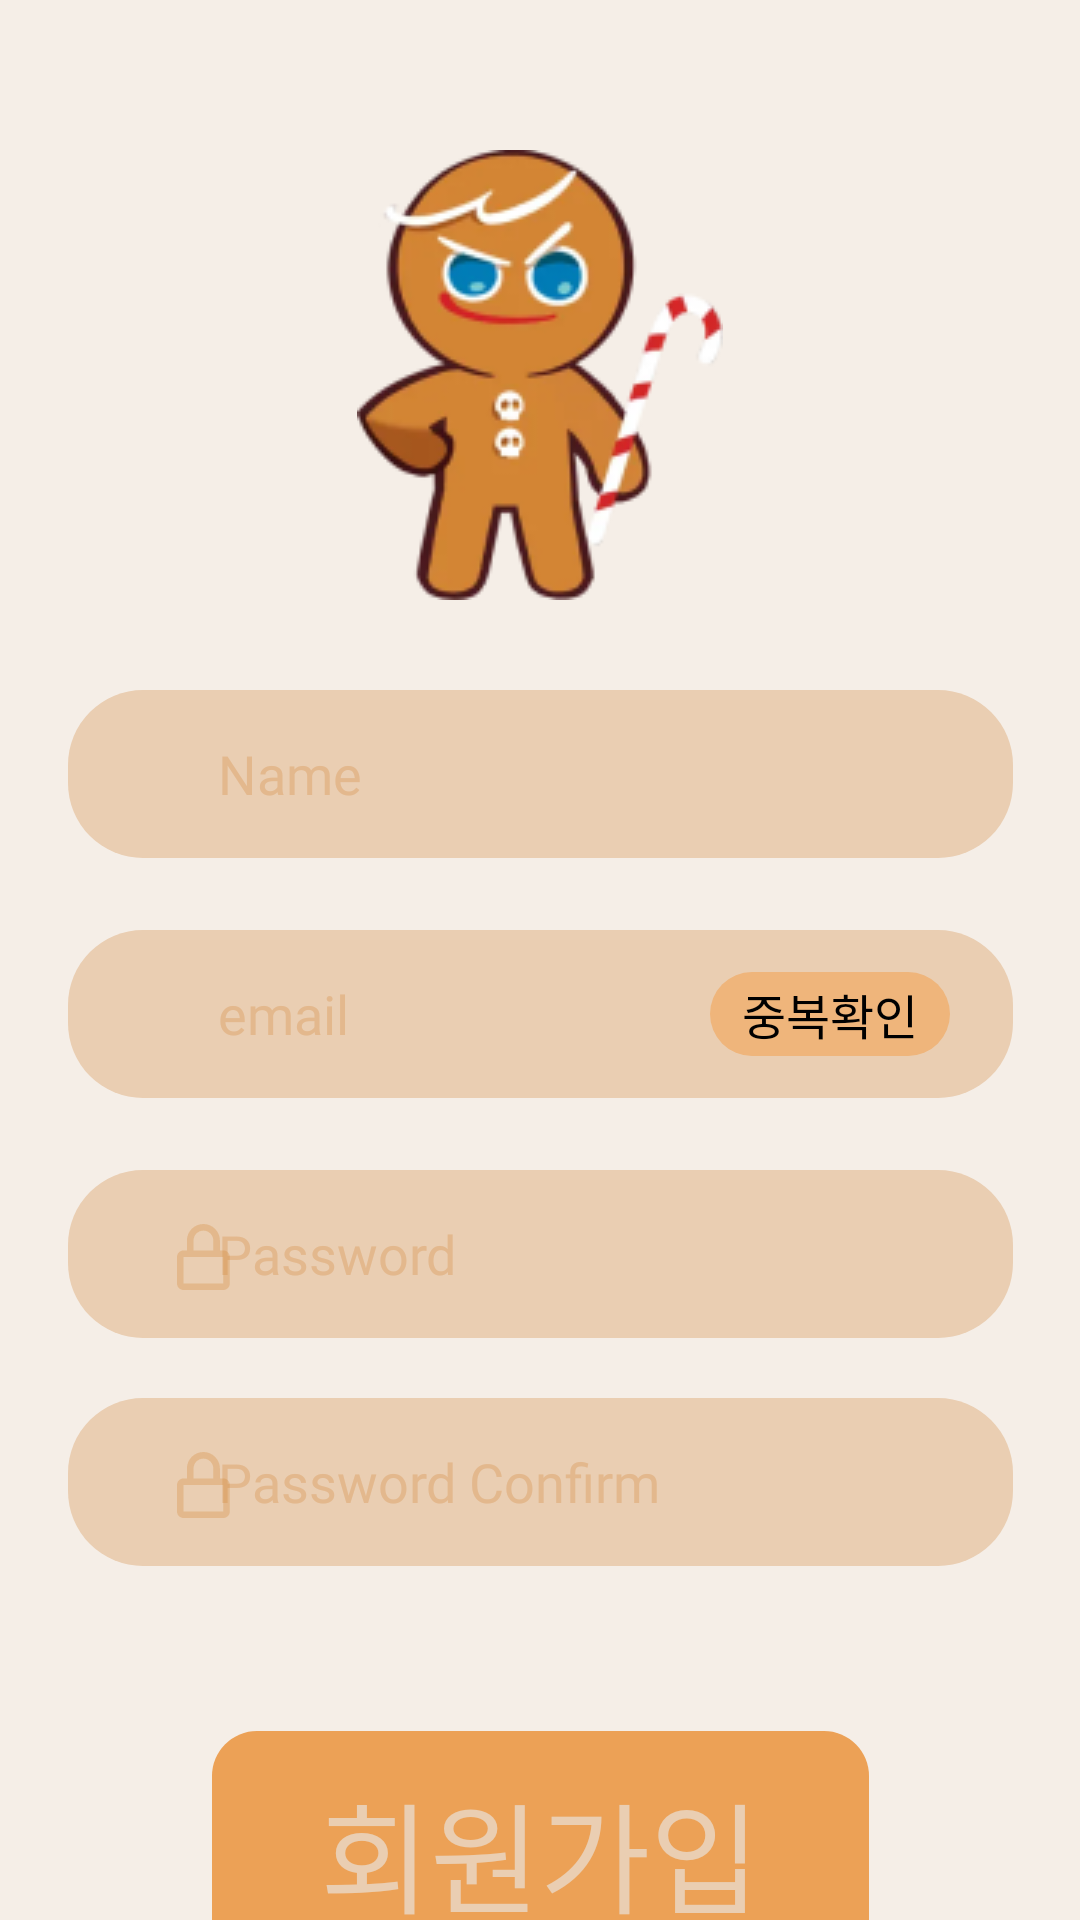

This screen was rendered from an Android layout file. Write that file and the resources it references.
<!-- AndroidManifest.xml: application theme Theme.Fitness -->
<!-- res/layout/fragment_signup.xml -->
<?xml version="1.0" encoding="utf-8"?>
<androidx.constraintlayout.widget.ConstraintLayout xmlns:android="http://schemas.android.com/apk/res/android"
    xmlns:app="http://schemas.android.com/apk/res-auto"
    xmlns:tools="http://schemas.android.com/tools"
    android:layout_width="match_parent"
    android:layout_height="match_parent"
    android:background="#F5EEE7">

    <ImageView
        android:id="@+id/imageView2"
        android:layout_width="match_parent"
        android:layout_height="wrap_content"
        android:layout_marginTop="50dp"
        app:layout_constraintTop_toTopOf="parent"
        app:srcCompat="@drawable/brave_cookie_cookietab"
        tools:layout_editor_absoluteX="0dp" />

    <EditText
        android:id="@+id/editText"
        android:layout_width="315dp"
        android:layout_height="56dp"
        android:layout_marginTop="30dp"
        android:background="@drawable/login_background"
        android:fontFamily="@font/cookierun_regular"
        android:hint="Name"
        android:paddingLeft="50dp"
        android:textColorHint="#E3B88D"
        app:layout_constraintEnd_toEndOf="parent"
        app:layout_constraintStart_toStartOf="parent"
        app:layout_constraintTop_toBottomOf="@+id/imageView2" />

    <EditText
        android:id="@+id/editText2"
        android:layout_width="315dp"
        android:layout_height="56dp"
        android:layout_marginTop="24dp"
        android:background="@drawable/login_background"
        android:fontFamily="@font/cookierun_regular"
        android:hint="email"
        android:paddingLeft="50dp"
        android:textColorHint="#E3B88D"
        app:layout_constraintEnd_toEndOf="parent"
        app:layout_constraintStart_toStartOf="parent"
        app:layout_constraintTop_toBottomOf="@+id/editText" />

    <EditText
        android:id="@+id/editText3"
        android:layout_width="315dp"
        android:layout_height="56dp"
        android:layout_marginTop="24dp"
        android:background="@drawable/login_background"
        android:fontFamily="@font/cookierun_regular"
        android:hint="Password"
        android:paddingLeft="50dp"
        android:textColorHint="#E3B88D"
        app:layout_constraintEnd_toEndOf="parent"
        app:layout_constraintStart_toStartOf="parent"
        app:layout_constraintTop_toBottomOf="@+id/editText2" />

    <EditText
        android:id="@+id/editText4"
        android:layout_width="315dp"
        android:layout_height="56dp"
        android:layout_marginTop="100dp"
        android:background="@drawable/login_background"
        android:fontFamily="@font/cookierun_regular"
        android:hint="Password Confirm"
        android:paddingLeft="50dp"
        android:textColorHint="#E3B88D"
        app:layout_constraintEnd_toEndOf="parent"
        app:layout_constraintStart_toStartOf="parent"
        app:layout_constraintTop_toBottomOf="@+id/editText2" />

    <ImageView
        android:id="@+id/imageView5"
        android:layout_width="wrap_content"
        android:layout_height="wrap_content"
        android:layout_marginTop="408dp"
        app:layout_constraintEnd_toEndOf="parent"
        app:layout_constraintHorizontal_bias="0.173"
        app:layout_constraintStart_toStartOf="parent"
        app:layout_constraintTop_toTopOf="parent"
        app:srcCompat="@drawable/login_pw" />

    <ImageView
        android:id="@+id/imageView6"
        android:layout_width="wrap_content"
        android:layout_height="wrap_content"
        android:layout_marginTop="484dp"
        app:layout_constraintEnd_toEndOf="parent"
        app:layout_constraintHorizontal_bias="0.173"
        app:layout_constraintStart_toStartOf="parent"
        app:layout_constraintTop_toTopOf="parent"
        app:srcCompat="@drawable/login_pw" />

    <View
        android:id="@+id/rectangle_9"
        android:layout_width="219dp"
        android:layout_height="81dp"
        android:layout_alignParentLeft="true"
        android:layout_alignParentTop="true"
        android:layout_marginTop="55dp"
        android:background="@drawable/sign_up"
        app:layout_constraintEnd_toEndOf="parent"
        app:layout_constraintStart_toStartOf="parent"
        app:layout_constraintTop_toBottomOf="@+id/editText4" />

    <TextView
        android:id="@+id/textView"
        android:layout_width="wrap_content"
        android:layout_height="wrap_content"
        android:text="회원가입"
        android:fontFamily="@font/cookierun_regular"
        android:textSize="40sp"
        android:textColor="#EACEB2"
        app:layout_constraintBottom_toBottomOf="@+id/rectangle_9"
        app:layout_constraintEnd_toEndOf="parent"
        app:layout_constraintStart_toStartOf="parent"
        app:layout_constraintTop_toTopOf="@+id/rectangle_9" />

    <View
        android:id="@+id/checking_button"
        android:layout_width="80dp"
        android:layout_height="28dp"
        android:layout_alignParentLeft="true"
        android:layout_alignParentTop="true"
        android:background="@drawable/check"
        app:layout_constraintBottom_toBottomOf="@+id/editText2"
        app:layout_constraintEnd_toEndOf="@+id/editText2"
        app:layout_constraintHorizontal_bias="0.91"
        app:layout_constraintStart_toStartOf="@+id/editText2"
        app:layout_constraintTop_toTopOf="@+id/editText2"
        app:layout_constraintVertical_bias="0.5" />

    <TextView
        android:id="@+id/textView2"
        android:layout_width="wrap_content"
        android:layout_height="wrap_content"
        android:text="중복확인"
        android:fontFamily="@font/cookierun_regular"
        android:textSize="16sp"
        android:textColor="@color/black"
        app:layout_constraintBottom_toBottomOf="@+id/checking_button"
        app:layout_constraintEnd_toEndOf="@+id/checking_button"
        app:layout_constraintStart_toStartOf="@+id/checking_button"
        app:layout_constraintTop_toTopOf="@+id/checking_button" />


</androidx.constraintlayout.widget.ConstraintLayout>
<!-- resources referenced by this layout -->
<resources>
  <color name="black">#FF000000</color>
  <!-- drawable brave_cookie_cookietab: png bitmap (drawable, 21936 bytes) -->
  <!-- drawable check (drawable) -->
  <?xml version="1.0" encoding="utf-8"?>
  <shape xmlns:android="http://schemas.android.com/apk/res/android">
      <solid android:color="#EFB57B" />
      <corners android:radius="25dp"/> 
  </shape>
  <!-- drawable login_background (drawable) -->
  <shape xmlns:android="http://schemas.android.com/apk/res/android">
      <solid android:color="#EACEB2" />
      <corners android:radius="25dp"/> 
  </shape>
  <!-- drawable login_pw (drawable) -->
  <vector xmlns:android="http://schemas.android.com/apk/res/android"
      android:width="18dp"
      android:height="22dp"
      android:viewportWidth="18"
      android:viewportHeight="22">
    <path
        android:pathData="M8.8,2.2C10.613,2.2 12.1,3.687 12.1,5.5V8.8H5.5V5.5C5.5,3.687 6.987,2.2 8.8,2.2ZM14.3,8.8V5.5C14.3,2.473 11.827,0 8.8,0C5.773,0 3.3,2.473 3.3,5.5V8.8H2.2C1.617,8.8 1.057,9.032 0.644,9.444C0.232,9.857 0,10.417 0,11V19.8C0,20.383 0.232,20.943 0.644,21.356C1.057,21.768 1.617,22 2.2,22H15.4C15.983,22 16.543,21.768 16.956,21.356C17.368,20.943 17.6,20.383 17.6,19.8V11C17.6,10.417 17.368,9.857 16.956,9.444C16.543,9.032 15.983,8.8 15.4,8.8H14.3ZM2.2,11H15.4V19.8H2.2V11Z"
        android:fillColor="#D38534"
        android:fillAlpha="0.3"/>
  </vector>
  <!-- drawable sign_up (drawable) -->
  <?xml version="1.0" encoding="utf-8"?>
  <shape xmlns:android="http://schemas.android.com/apk/res/android">
      <solid android:color="#ECA156" />
      <corners android:radius="15dp"/> 
  </shape>
  <style name="Theme.Fitness" parent="Theme.Material3.DayNight.NoActionBar">
          
          <item name="windowNoTitle">true</item>
          <item name="android:windowBackground">@color/white</item>
  
          <item name="colorPrimary">@color/selected_color</item>
          <item name="colorPrimaryVariant">@color/cookie_brown</item>
          <item name="colorAccent">@color/selected_color</item>
  
          
          <item name="bottomNavigationStyle">@style/CustomBottomNavigation</item>
          
      </style>
  <color name="white">#FFFFFFFF</color>
  <color name="selected_color">#F4AC68</color>
  <color name="cookie_brown">#D38534</color>
  <style name="CustomBottomNavigation" parent="Widget.MaterialComponents.BottomNavigationView">
          <item name="backgroundTint">@color/cookie_background</item> 
          <item name="itemIconSize">28dp</item> 
          <item name="itemRippleColor">@color/selected_color</item> 
      </style>
  <color name="cookie_background">#F2E9E3</color>
</resources>
